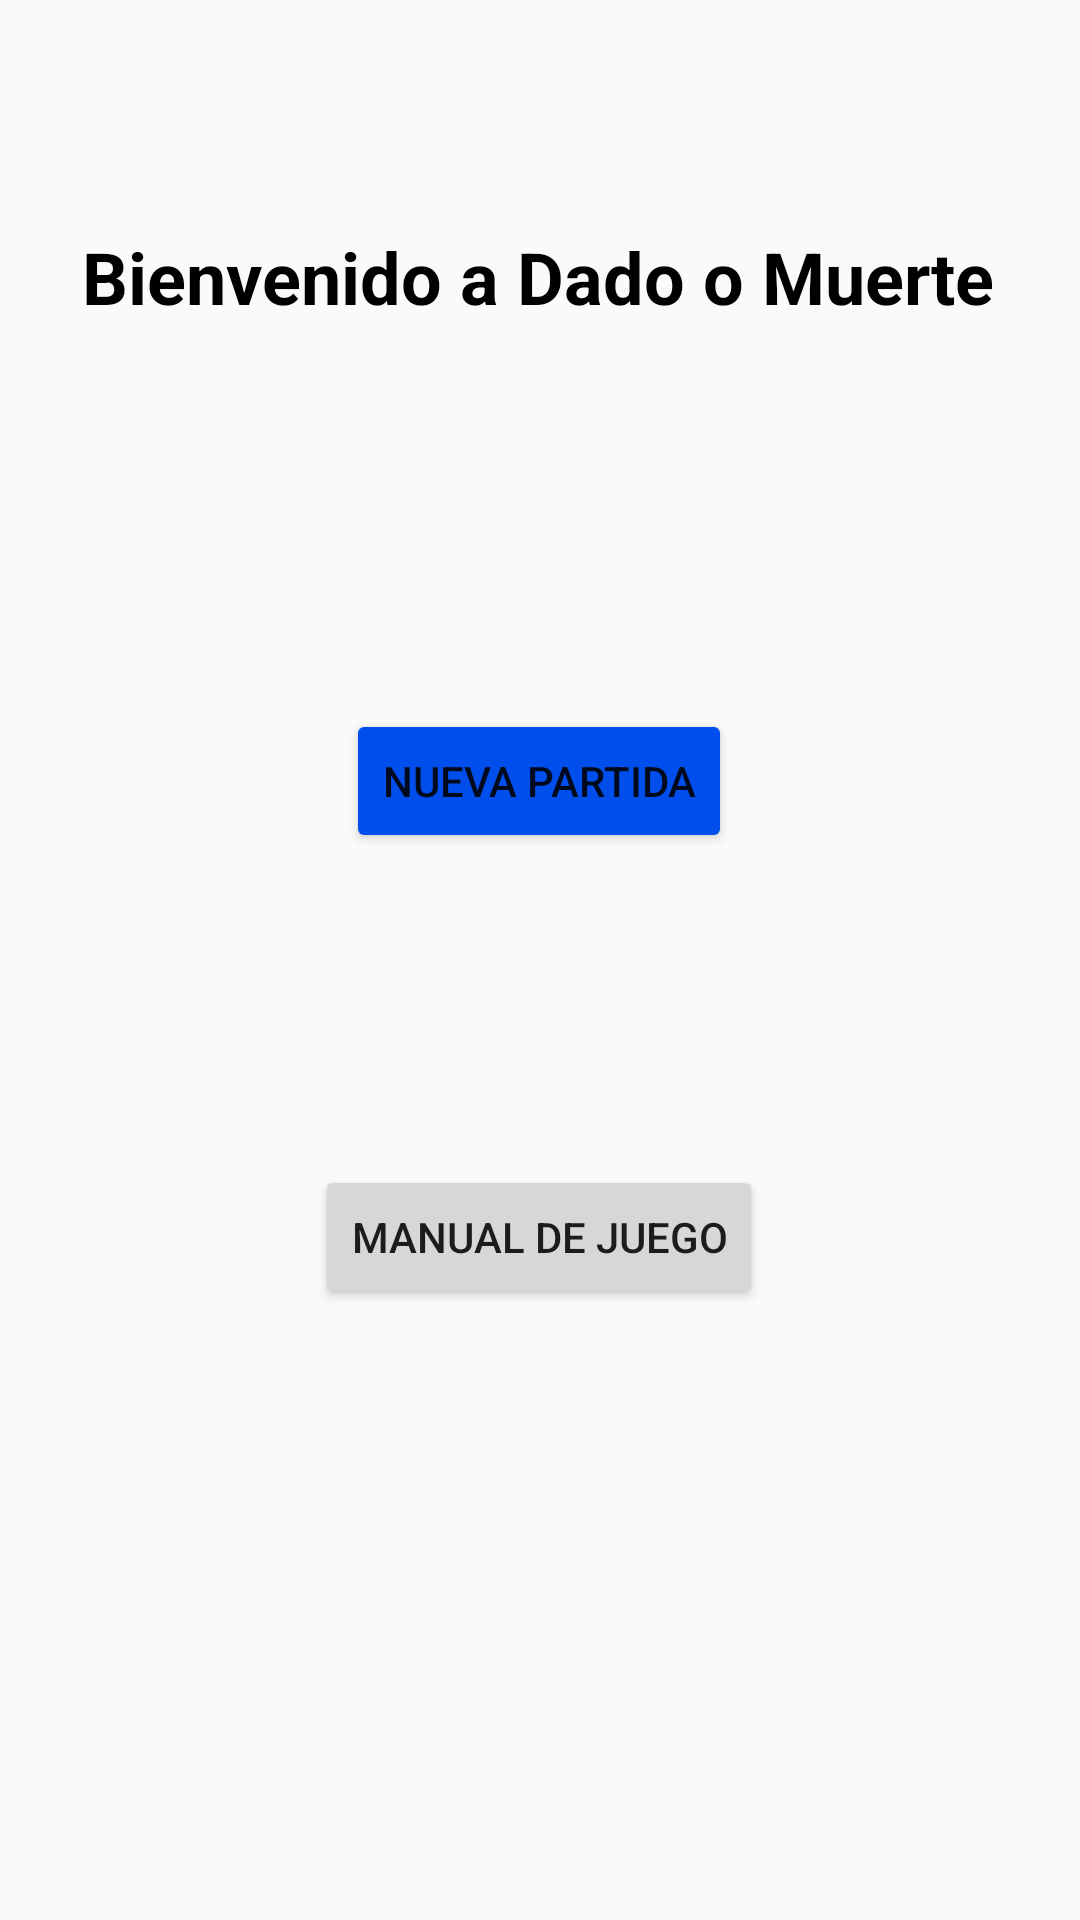

Reconstruct the res/layout file that produces this screen, plus the resources it refers to.
<!-- AndroidManifest.xml: application theme Theme.JuegoDados -->
<!-- res/layout/activity_main.xml -->
<?xml version="1.0" encoding="utf-8"?>
<androidx.constraintlayout.widget.ConstraintLayout xmlns:android="http://schemas.android.com/apk/res/android"
    xmlns:app="http://schemas.android.com/apk/res-auto"
    xmlns:tools="http://schemas.android.com/tools"
    android:layout_width="match_parent"
    android:layout_height="match_parent"
    tools:context=".MainActivity">

    <TextView
        android:id="@+id/tvBienvenida"
        android:layout_width="wrap_content"
        android:layout_height="wrap_content"
        android:layout_marginStart="37dp"
        android:layout_marginTop="60dp"
        android:layout_marginEnd="38dp"
        android:padding="16dp"
        android:text="@string/mensaje_bienvenida"
        android:textAlignment="center"
        android:textColor="#000000"
        android:textSize="24sp"
        android:textStyle="bold"
        app:layout_constraintEnd_toEndOf="parent"
        app:layout_constraintStart_toStartOf="parent"
        app:layout_constraintTop_toTopOf="parent" />

    <ImageView
        android:id="@+id/diceView"
        android:layout_width="wrap_content"
        android:layout_height="wrap_content"
        android:layout_marginStart="100dp"
        android:layout_marginTop="56dp"
        android:layout_marginEnd="104dp"
        app:layout_constraintEnd_toEndOf="parent"
        app:layout_constraintStart_toStartOf="parent"
        app:layout_constraintTop_toBottomOf="@+id/tvBienvenida"
        app:srcCompat="@drawable/dado1" />

    <Button
        android:id="@+id/btnNuevaPartida"
        android:layout_width="wrap_content"
        android:layout_height="wrap_content"
        android:layout_marginStart="128dp"
        android:layout_marginTop="56dp"
        android:layout_marginEnd="129dp"
        android:text="@string/nueva_partida"
        app:backgroundTint="#004FEC"
        app:layout_constraintEnd_toEndOf="parent"
        app:layout_constraintStart_toStartOf="parent"
        app:layout_constraintTop_toBottomOf="@+id/diceView" />

    <Button
        android:id="@+id/btnManual"
        android:layout_width="wrap_content"
        android:layout_height="wrap_content"
        android:layout_marginStart="128dp"
        android:layout_marginTop="208dp"
        android:layout_marginEnd="129dp"
        android:text="@string/manual_de_juego"
        app:layout_constraintEnd_toEndOf="parent"
        app:layout_constraintStart_toStartOf="parent"
        app:layout_constraintTop_toBottomOf="@+id/diceView" />


</androidx.constraintlayout.widget.ConstraintLayout>
<!-- resources referenced by this layout -->
<resources>
  <string name="manual_de_juego">Manual de juego</string>
  <string name="mensaje_bienvenida">Bienvenido a Dado o Muerte</string>
  <string name="nueva_partida">Nueva partida</string>
  <style name="Theme.JuegoDados" parent="Theme.AppCompat.Light">
          
          <item name="colorPrimary">@color/purple_500</item>
          <item name="colorPrimaryVariant">#004FEC</item>
          <item name="colorOnPrimary">@color/white</item>
          
          <item name="colorSecondary">@color/teal_200</item>
          <item name="colorSecondaryVariant">@color/teal_700</item>
          <item name="colorOnSecondary">@color/black</item>
          
          <item name="android:statusBarColor" tools:targetApi="l">#004FEC</item>
          
          <item name="backgroundColor">@color/white</item>
      </style>
  <!-- not gathered from this repository: default colours our renderer supplied (Android Studio template values) -->
  <color name="purple_500">#FF6200EE</color>
  <color name="teal_200">#FF03DAC5</color>
  <color name="teal_700">#FF018786</color>
  <color name="black">#FF000000</color>
  <color name="white">#FFFFFFFF</color>
</resources>
